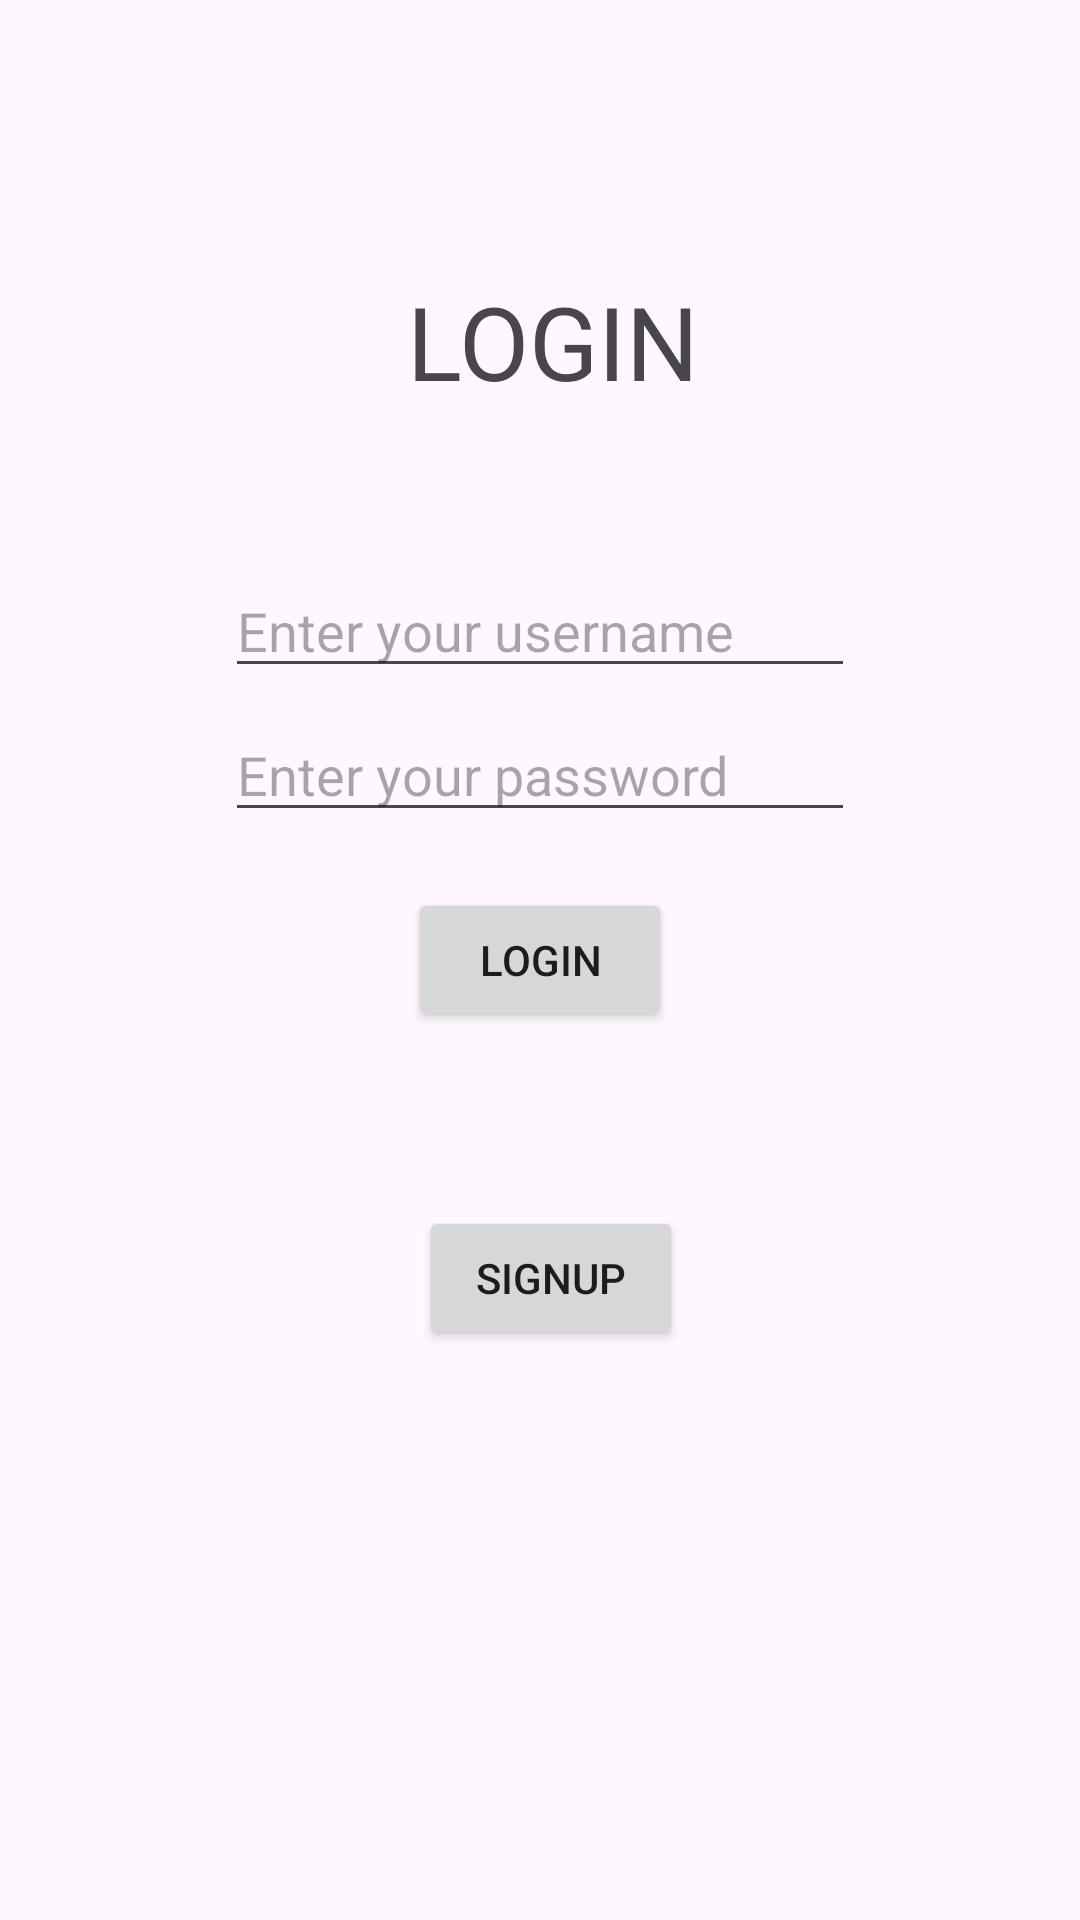

The Android layout XML behind this screen, and the referenced resources:
<!-- AndroidManifest.xml: application theme Theme.S23010358DesignProject -->
<!-- res/layout/activity_login.xml -->
<?xml version="1.0" encoding="utf-8"?>
<androidx.constraintlayout.widget.ConstraintLayout xmlns:android="http://schemas.android.com/apk/res/android"
    tools:context=".LoginActivity"
    xmlns:app="http://schemas.android.com/apk/res-auto"
    xmlns:tools="http://schemas.android.com/tools"
    android:layout_width="match_parent"
    android:layout_height="match_parent">

    <TextView
        android:id="@+id/textView"
        android:layout_width="wrap_content"
        android:layout_height="wrap_content"
        android:text="LOGIN"
        android:textAlignment="center"
        android:textSize="34sp"
        app:layout_constraintBottom_toBottomOf="parent"
        app:layout_constraintEnd_toEndOf="parent"
        app:layout_constraintHorizontal_bias="0.516"
        app:layout_constraintStart_toStartOf="parent"
        app:layout_constraintTop_toTopOf="parent"
        app:layout_constraintVertical_bias="0.153" />

    <EditText
        android:id="@+id/editTextText"
        android:layout_width="wrap_content"
        android:layout_height="wrap_content"
        android:ems="10"
        android:hint="@string/enter_your_username"
        android:inputType="text"
        app:layout_constraintBottom_toBottomOf="parent"
        app:layout_constraintEnd_toEndOf="parent"
        app:layout_constraintHorizontal_bias="0.501"
        app:layout_constraintStart_toStartOf="parent"
        app:layout_constraintTop_toTopOf="parent"
        app:layout_constraintVertical_bias="0.314" />

    <EditText
        android:id="@+id/editTextText2"
        android:layout_width="wrap_content"
        android:layout_height="wrap_content"
        android:ems="10"
        android:hint="@string/enter_your_password"
        android:inputType="text"
        app:layout_constraintBottom_toBottomOf="parent"
        app:layout_constraintEnd_toEndOf="parent"
        app:layout_constraintHorizontal_bias="0.501"
        app:layout_constraintStart_toStartOf="parent"
        app:layout_constraintTop_toTopOf="parent"
        app:layout_constraintVertical_bias="0.394" />

    <Button
        android:id="@+id/btn2"
        android:layout_width="wrap_content"
        android:layout_height="wrap_content"
        android:text="LOGIN"
        app:layout_constraintBottom_toBottomOf="parent"
        app:layout_constraintEnd_toEndOf="parent"
        app:layout_constraintStart_toStartOf="parent"
        app:layout_constraintTop_toTopOf="parent" />

    <Button
        android:id="@+id/btn3"
        android:layout_width="wrap_content"
        android:layout_height="wrap_content"
        android:text="SIGNUP"
        app:layout_constraintBottom_toBottomOf="parent"
        app:layout_constraintEnd_toEndOf="parent"
        app:layout_constraintHorizontal_bias="0.514"
        app:layout_constraintStart_toStartOf="parent"
        app:layout_constraintTop_toTopOf="parent"
        app:layout_constraintVertical_bias="0.679" />

</androidx.constraintlayout.widget.ConstraintLayout>
<!-- resources referenced by this layout -->
<resources>
  <string name="enter_your_password">Enter your password</string>
  <string name="enter_your_username">Enter your username</string>
  <style name="Theme.S23010358DesignProject" parent="Base.Theme.S23010358DesignProject" />
  <style name="Base.Theme.S23010358DesignProject" parent="Theme.Material3.DayNight.NoActionBar">
          
          
      </style>
</resources>
